Image classification data set "Dataset-Final" (anw-hilmi/anwarul-hilmi on GitHub). Class labels (5): cat, dog, elephant, horse, lion.

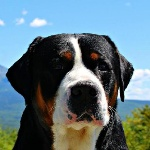
Label: dog

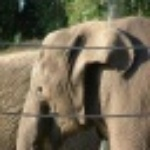
Label: elephant

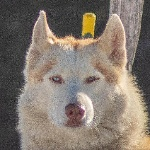
Label: dog

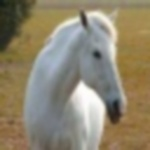
Label: horse

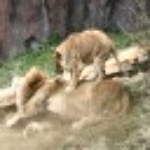
Label: lion

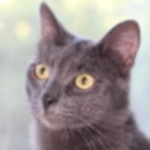
Label: cat
